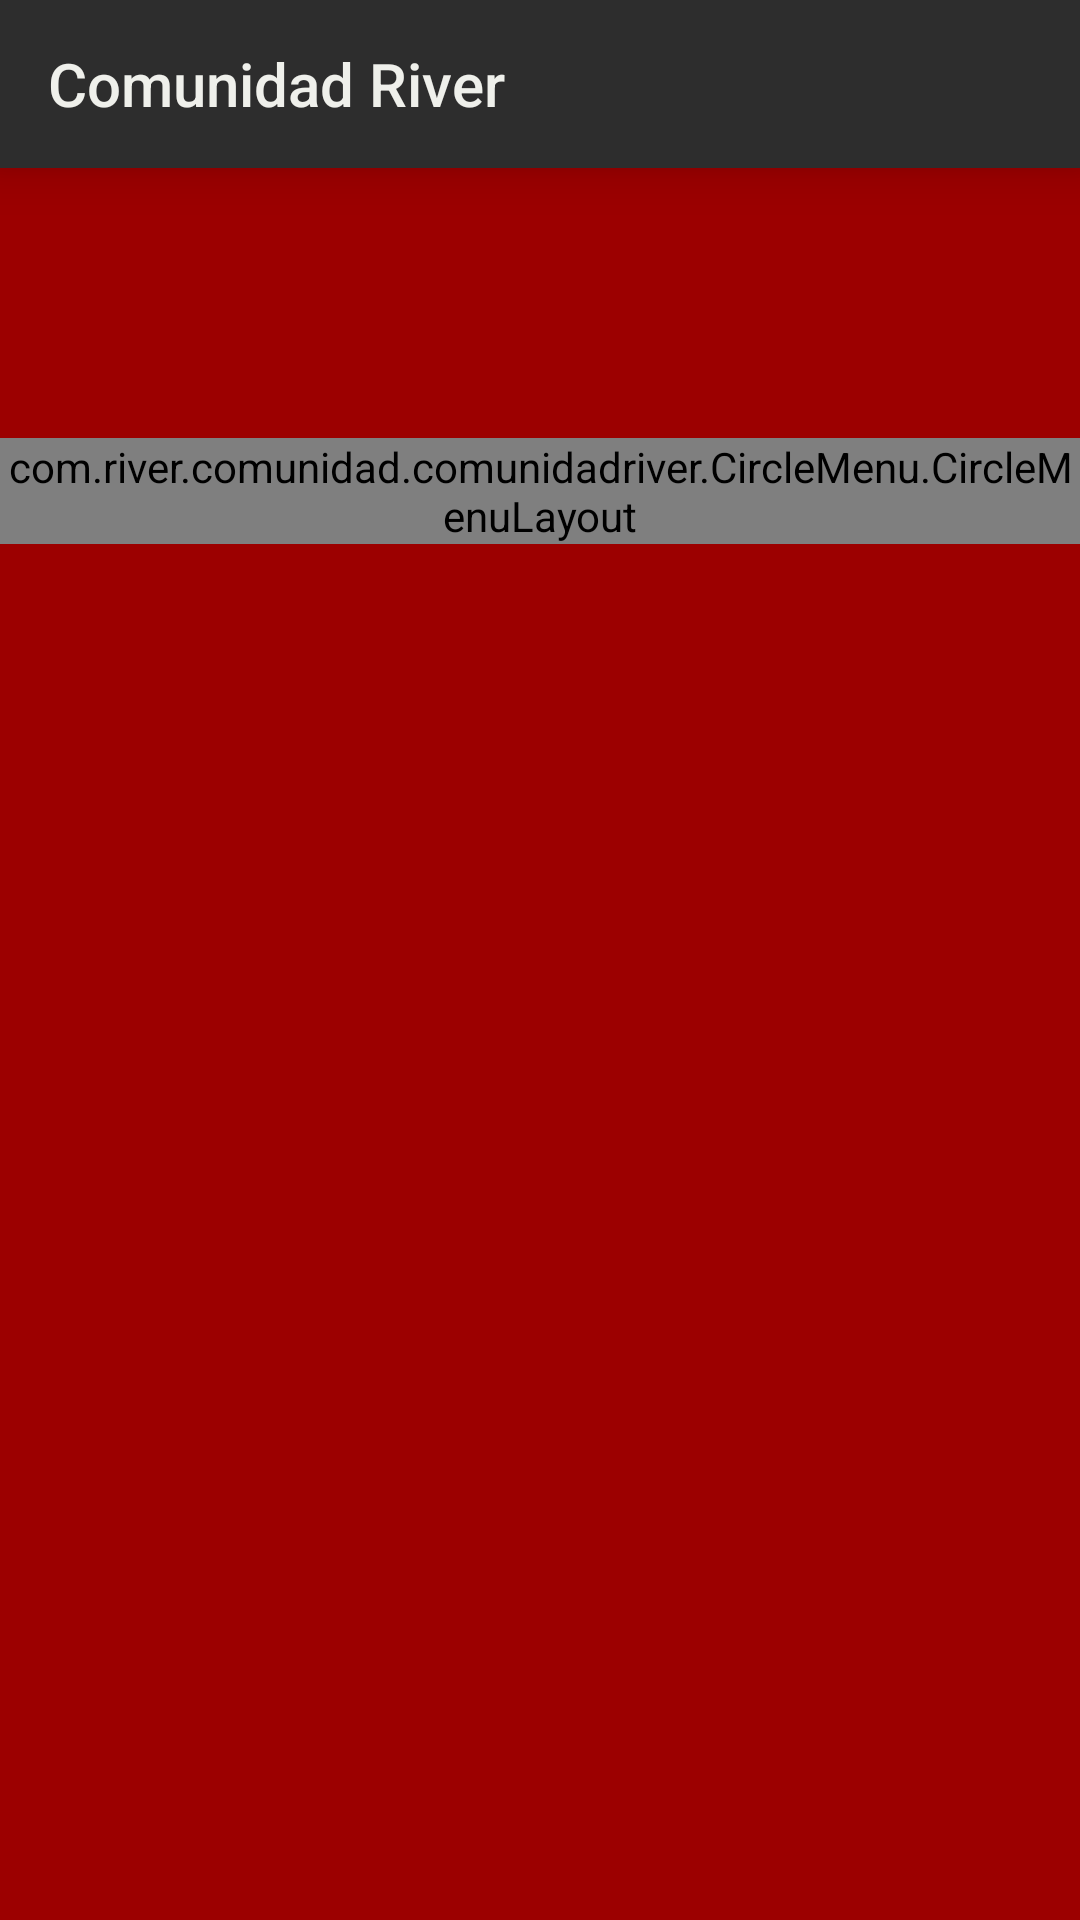

Here is an Android app screen rendered from its layout file. Give the layout XML and the strings, colors and styles it references.
<!-- AndroidManifest.xml: activity theme AppTheme.NoActionBar -->
<!-- res/layout/activity_maincircle.xml -->
<LinearLayout xmlns:android="http://schemas.android.com/apk/res/android"
    xmlns:app="http://schemas.android.com/apk/res-auto"
    xmlns:tools="http://schemas.android.com/tools"
    android:layout_width="match_parent"
    android:layout_height="match_parent"
    android:background="@color/rojo"
    android:padding="0dp"
    android:layout_margin="0dp"
    android:orientation="vertical">

    <include
        layout="@layout/toolbar"/>

    <com.river.comunidad.comunidadriver.CircleMenu.CircleMenuLayout
        android:id="@+id/id_menulayout"
        android:layout_width="wrap_content"
        android:layout_gravity="center"
        android:layout_marginTop="90dp"
        android:layout_height="wrap_content"
        >
        <de.hdodenhof.circleimageview.CircleImageView xmlns:app="http://schemas.android.com/apk/res-auto"
            android:id="@id/id_circle_menu_item_center"
            android:layout_width="70dp"
            android:layout_height="70dp"
            android:src="@drawable/noticias_jpg" />

    </com.river.comunidad.comunidadriver.CircleMenu.CircleMenuLayout>

</LinearLayout>
<!-- res/layout/toolbar.xml (included above) -->
<?xml version="1.0" encoding="utf-8"?>

<android.support.v7.widget.Toolbar xmlns:android="http://schemas.android.com/apk/res/android"
    xmlns:app="http://schemas.android.com/apk/res-auto"
    android:id="@+id/toolbarPrincipal_toolbar"
    android:layout_width="match_parent"
    android:layout_height="?attr/actionBarSize"
    android:background="@color/negrito"
    app:title="@string/app_name"
    android:elevation="10dp"
    app:theme="@style/ToolbarColoredBackArrow"
    app:titleTextColor="@color/blancomono">




</android.support.v7.widget.Toolbar>
<!-- resources referenced by this layout -->
<resources>
  <color name="blancomono">#eff0eb</color>
  <color name="negrito">#2D2D2D</color>
  <color name="rojo">#9C0000</color>
  <!-- drawable noticias_jpg: jpg bitmap (drawable, 8391 bytes) -->
  <string name="app_name">Comunidad River</string>
  <style name="ToolbarColoredBackArrow" parent="AppTheme">
          <item name="android:textColorSecondary">@color/blancomono</item>
      </style>
  <style name="AppTheme.NoActionBar">
          <item name="windowActionBar">false</item>
          <item name="windowNoTitle">true</item>
      </style>
  <style name="AppTheme" parent="Base.Theme.AppCompat.Light.DarkActionBar">
          
          <item name="colorPrimary">@color/colorPrimary</item>
          <item name="colorPrimaryDark">@color/colorPrimaryDark</item>
          <item name="colorAccent">@color/colorAccent</item>
          <item name="windowActionBar">false</item>
          <item name="windowNoTitle">true</item>
      </style>
  <color name="colorPrimary">#9C0000</color>
  <color name="colorPrimaryDark">#670000</color>
  <color name="colorAccent">#d5442b</color>
</resources>
